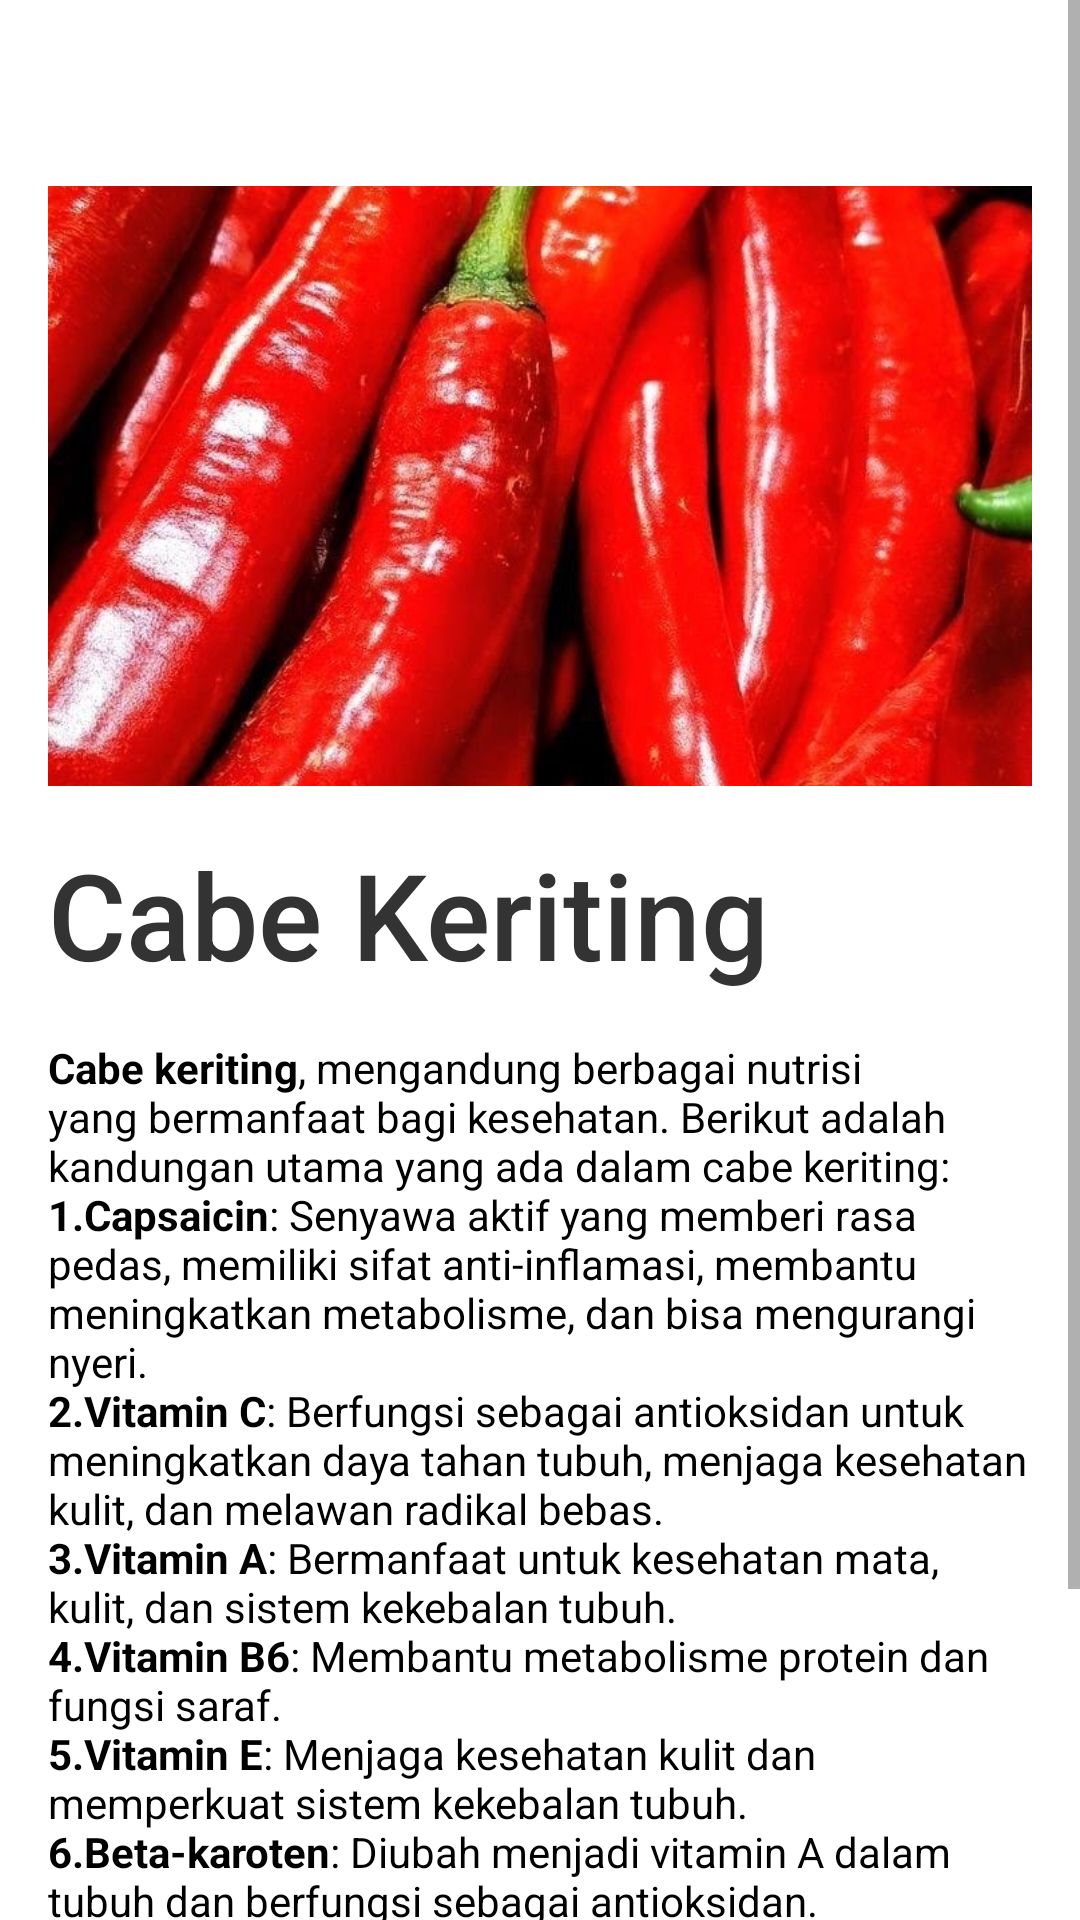

Android layout source for this screen:
<!-- AndroidManifest.xml: application theme Theme.VegieWise -->
<!-- res/layout/cabekeriting.xml -->
<?xml version="1.0" encoding="utf-8"?>
<ScrollView xmlns:android="http://schemas.android.com/apk/res/android"
    android:layout_width="match_parent"
    android:layout_height="match_parent"
    android:background="@drawable/background">

    <LinearLayout
        android:layout_width="match_parent"
        android:layout_height="wrap_content"
        android:orientation="vertical"
        android:padding="16dp">

        
        <ImageView
            android:id="@+id/back_button"
            android:layout_width="40dp"
            android:layout_height="30dp"
            android:src="@drawable/ic_baseline_arrow_back_24"
            android:contentDescription="Back"
            android:padding="5dp"/>

        
        <ImageView
            android:id="@+id/vegetableImage"
            android:layout_width="match_parent"
            android:layout_height="200dp"
            android:src="@drawable/cabe"
            android:scaleType="centerCrop"
            android:layout_marginTop="16dp"/>

        
        <TextView
            android:id="@+id/vegetableTitle"
            android:layout_width="wrap_content"
            android:layout_height="wrap_content"
            android:text="Cabe Keriting"
            android:textSize="40sp"
            android:textColor="#333"
            android:layout_marginTop="16dp"
            android:fontFamily="sans-serif-medium"/>

        
        <TextView
            android:layout_width="wrap_content"
            android:layout_height="wrap_content"
            android:text="@string/cabe"
            android:textColor="@color/black"
            android:layout_marginTop="15dp"/>
    </LinearLayout>




</ScrollView>
<!-- resources referenced by this layout -->
<resources>
  <color name="black">#FF000000</color>
  <!-- drawable cabe: jpg bitmap (drawable, 149305 bytes) -->
  <string name="cabe"><b>Cabe keriting</b>, mengandung berbagai nutrisi yang bermanfaat bagi kesehatan. Berikut adalah kandungan utama yang ada dalam cabe keriting:
      \n<b>1.Capsaicin</b>: Senyawa aktif yang memberi rasa pedas, memiliki sifat anti-inflamasi, membantu meningkatkan metabolisme, dan bisa mengurangi nyeri.
      \n<b>2.Vitamin C</b>: Berfungsi sebagai antioksidan untuk meningkatkan daya tahan tubuh, menjaga kesehatan kulit, dan melawan radikal bebas.
      \n<b>3.Vitamin A</b>: Bermanfaat untuk kesehatan mata, kulit, dan sistem kekebalan tubuh.
      \n<b>4.Vitamin B6</b>: Membantu metabolisme protein dan fungsi saraf.
      \n<b>5.Vitamin E</b>: Menjaga kesehatan kulit dan memperkuat sistem kekebalan tubuh.
      \n<b>6.Beta-karoten</b>: Diubah menjadi vitamin A dalam tubuh dan berfungsi sebagai antioksidan.
      \n<b>7.Flavonoid</b>: Antioksidan yang membantu melawan peradangan dan melindungi sel-sel tubuh.
      \n<b>8.Serat</b>: Baik untuk pencernaan dan membantu mengendalikan kadar kolesterol.
      \n<b>9.Mineral</b>: Mengandung kalium, mangan, dan zat besi yang baik untuk kesehatan tulang, pembentukan sel darah merah, dan fungsi saraf.</string>
  <style name="Theme.VegieWise" parent="Theme.MaterialComponents.DayNight.DarkActionBar">
          
          <item name="colorPrimary">@color/purple_500</item>
          <item name="colorPrimaryVariant">@color/purple_700</item>
          <item name="colorOnPrimary">@color/white</item>
          
          <item name="colorSecondary">@color/teal_200</item>
          <item name="colorSecondaryVariant">@color/teal_700</item>
          <item name="colorOnSecondary">@color/black</item>
          
          <item name="android:statusBarColor">?attr/colorPrimaryVariant</item>
          
      </style>
  <color name="purple_500">#FF6200EE</color>
  <color name="purple_700">#FF3700B3</color>
  <color name="white">#FFFFFFFF</color>
  <color name="teal_200">#FF03DAC5</color>
  <color name="teal_700">#CDDC39</color>
</resources>
